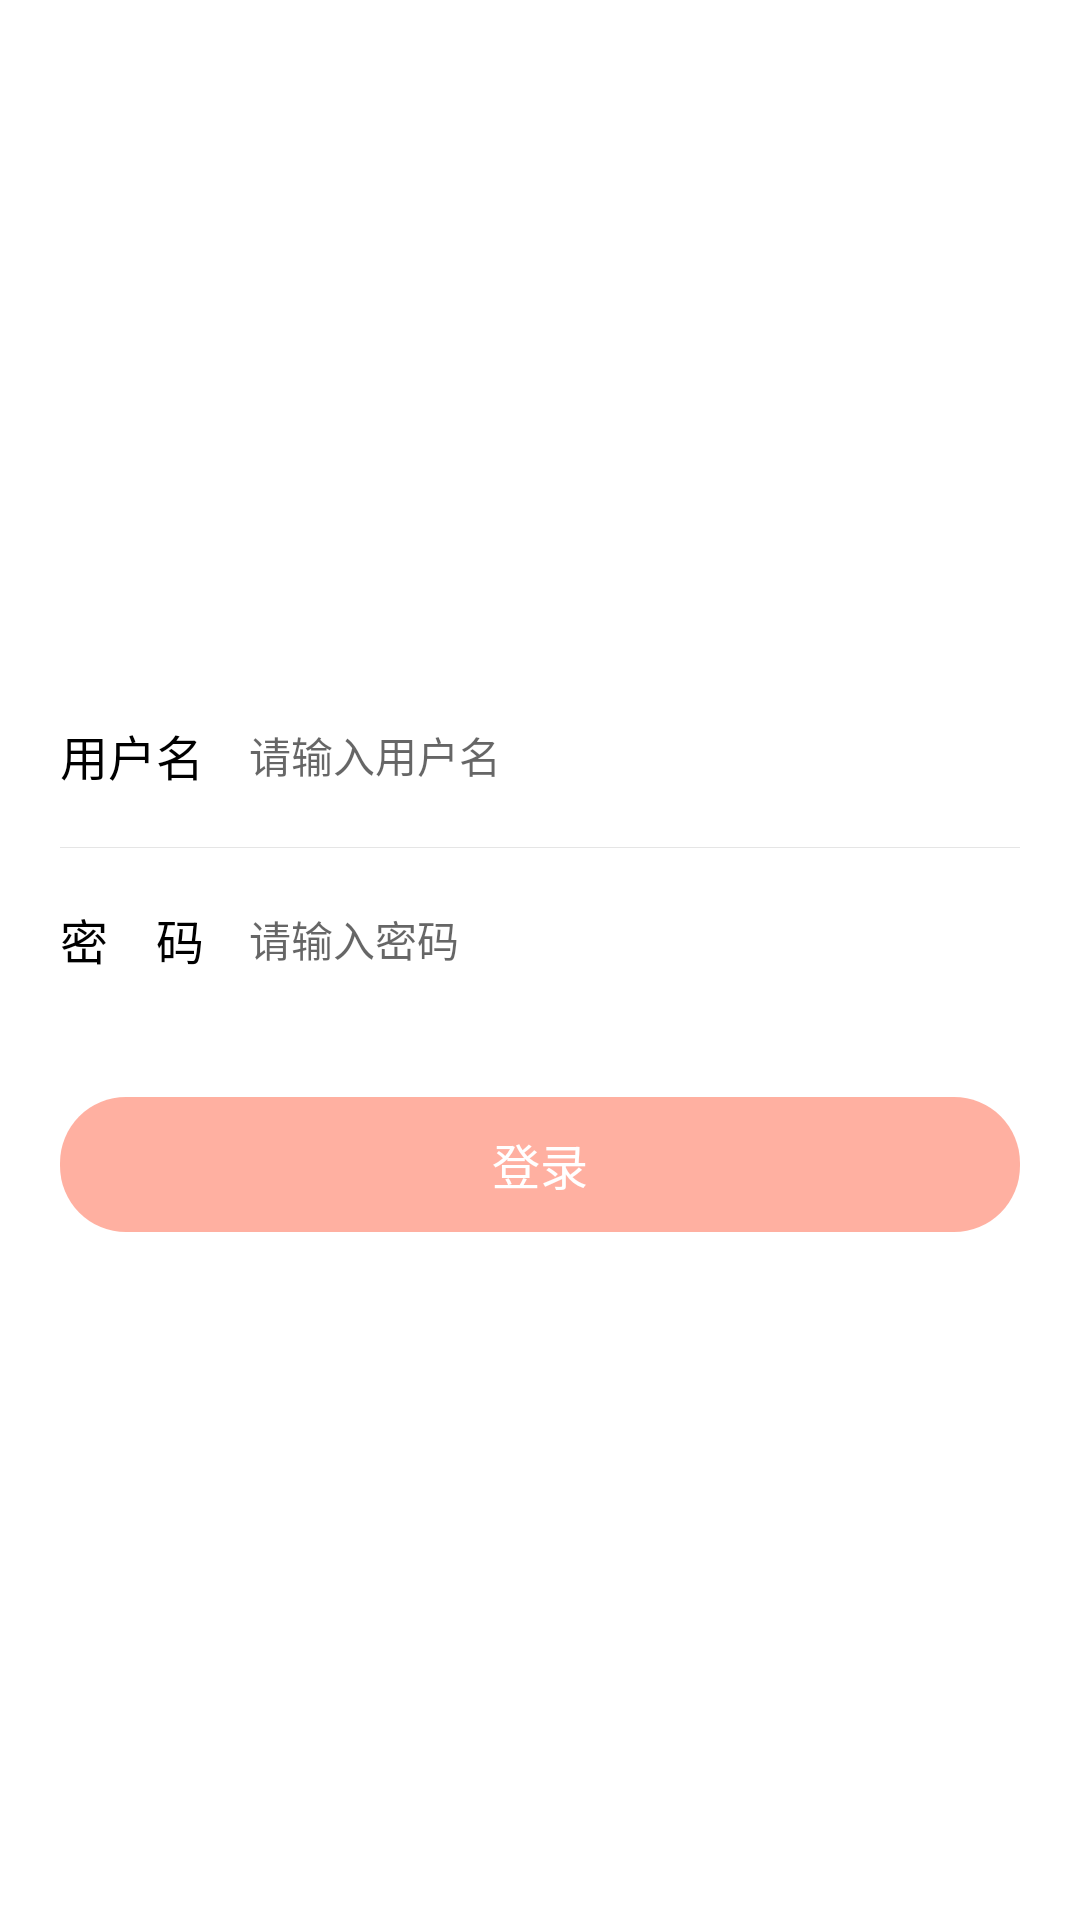

Reconstruct the res/layout file that produces this screen, plus the resources it refers to.
<!-- AndroidManifest.xml: application theme AppTheme -->
<!-- res/layout/activity_login.xml -->
<?xml version="1.0" encoding="utf-8"?>
<layout xmlns:android="http://schemas.android.com/apk/res/android">

    <data>

        <variable
            name="holder"
            type="com.example.myapplication.ui.app.LoginActivity" />
    </data>

    <LinearLayout
        android:layout_width="match_parent"
        android:layout_height="match_parent"
        android:background="@color/colorWhite"
        android:gravity="center"
        android:orientation="vertical">

        <LinearLayout
            android:layout_width="match_parent"
            android:layout_height="@dimen/dp_45"
            android:layout_marginLeft="@dimen/dp_20"
            android:layout_marginRight="@dimen/dp_20"
            android:gravity="center"
            android:orientation="horizontal">

            <TextView
                android:layout_width="wrap_content"
                android:layout_height="wrap_content"
                android:text="@string/username_text"
                android:textColor="@color/colorBlack"
                android:textSize="@dimen/sp_16" />

            <EditText
                android:id="@+id/username"
                android:layout_width="match_parent"
                android:layout_height="match_parent"
                android:layout_marginLeft="@dimen/dp_15"
                android:background="@null"
                android:hint="@string/username_hint"
                android:textSize="@dimen/sp_14" />
        </LinearLayout>

        <View
            android:layout_width="match_parent"
            android:layout_height="@dimen/dp_0_1"
            android:layout_marginLeft="@dimen/dp_20"
            android:layout_marginTop="@dimen/dp_8"
            android:layout_marginRight="@dimen/dp_20"
            android:layout_marginBottom="@dimen/dp_8"
            android:background="@color/colorBlack_10" />

        <LinearLayout
            android:layout_width="match_parent"
            android:layout_height="@dimen/dp_45"
            android:layout_marginLeft="@dimen/dp_20"
            android:layout_marginRight="@dimen/dp_20"
            android:gravity="center"
            android:orientation="horizontal">

            <TextView
                android:layout_width="wrap_content"
                android:layout_height="wrap_content"
                android:text="@string/psd_text"
                android:textColor="@color/colorBlack"
                android:textSize="@dimen/sp_16" />

            <EditText
                android:id="@+id/psd"
                android:layout_width="match_parent"
                android:layout_height="match_parent"
                android:layout_marginLeft="@dimen/dp_15"
                android:background="@null"
                android:hint="@string/psd_hint"
                android:inputType="textPassword"
                android:textSize="@dimen/sp_14" />
        </LinearLayout>

        <Button
            style="?android:attr/borderlessButtonStyle"
            android:id="@+id/button_login"
            android:layout_width="match_parent"
            android:layout_height="@dimen/dp_45"
            android:layout_marginLeft="@dimen/dp_20"
            android:layout_marginTop="@dimen/dp_30"
            android:layout_marginRight="@dimen/dp_20"
            android:background="@drawable/button_main_nomain_bg"
            android:enabled="false"
            android:onClick="@{holder::login}"
            android:text="@string/login_text"
            android:textColor="@color/colorWhite"
            android:textSize="@dimen/sp_16" />
    </LinearLayout>
</layout>
<!-- resources referenced by this layout -->
<resources>
  <color name="colorBlack">#000000</color>
  <color name="colorBlack_10">#1A000000</color>
  <color name="colorWhite">#FFFFFF</color>
  <dimen name="dp_0_1">0.1dp</dimen>
  <dimen name="dp_15">15dp</dimen>
  <dimen name="dp_20">20dp</dimen>
  <dimen name="dp_30">30dp</dimen>
  <dimen name="dp_45">45dp</dimen>
  <dimen name="dp_8">8dp</dimen>
  <dimen name="sp_14">14sp</dimen>
  <dimen name="sp_16">16sp</dimen>
  <!-- drawable button_main_nomain_bg (drawable) -->
  <?xml version="1.0" encoding="utf-8"?>
  <selector xmlns:android="http://schemas.android.com/apk/res/android">
  
      <item android:drawable="@drawable/shape_main" android:state_pressed="false" android:state_enabled="true"/>
      <item android:drawable="@drawable/shape_no_main" android:state_pressed="true" android:state_enabled="true"/>
      <item android:drawable="@drawable/shape_no_main" android:state_enabled="false"/>
  
  </selector>
  <string name="login_text">登录</string>
  <string name="psd_hint">请输入密码</string>
  <string name="psd_text">密　码</string>
  <string name="username_hint">请输入用户名</string>
  <string name="username_text">用户名</string>
  <style name="AppTheme" parent="Theme.AppCompat.Light.NoActionBar">
          
          <item name="colorPrimary">@color/colorPrimary</item>
          <item name="colorPrimaryDark">@color/colorPrimaryDark</item>
          <item name="colorAccent">@color/colorAccent</item>
  
          <item name="android:textAllCaps">false</item>
          <item name="android:windowActionBar">false</item>
          <item name="windowActionBar">false</item>
          <item name="windowNoTitle">true</item>
          <item name="android:windowIsTranslucent">true</item>
          <item name="android:windowBackground">@android:color/transparent</item>
      </style>
  <!-- drawable shape_main (drawable) -->
  <shape xmlns:android="http://schemas.android.com/apk/res/android"
      android:shape="rectangle">
      <solid android:color="@color/colorMain" />
      <corners android:radius="@dimen/dp_22" />
  </shape>
  <!-- drawable shape_no_main (drawable) -->
  <shape xmlns:android="http://schemas.android.com/apk/res/android"
      android:shape="rectangle">
      <solid android:color="@color/colorMain_50" />
      <corners android:radius="@dimen/dp_22" />
  </shape>
  <color name="colorPrimary">@color/colorWhite</color>
  <color name="colorPrimaryDark">@color/colorWhite</color>
  <color name="colorAccent">@color/colorMain</color>
  <color name="colorMain">#FF6244</color>
  <dimen name="dp_22">22dp</dimen>
  <color name="colorMain_50">#80FF6244</color>
</resources>
